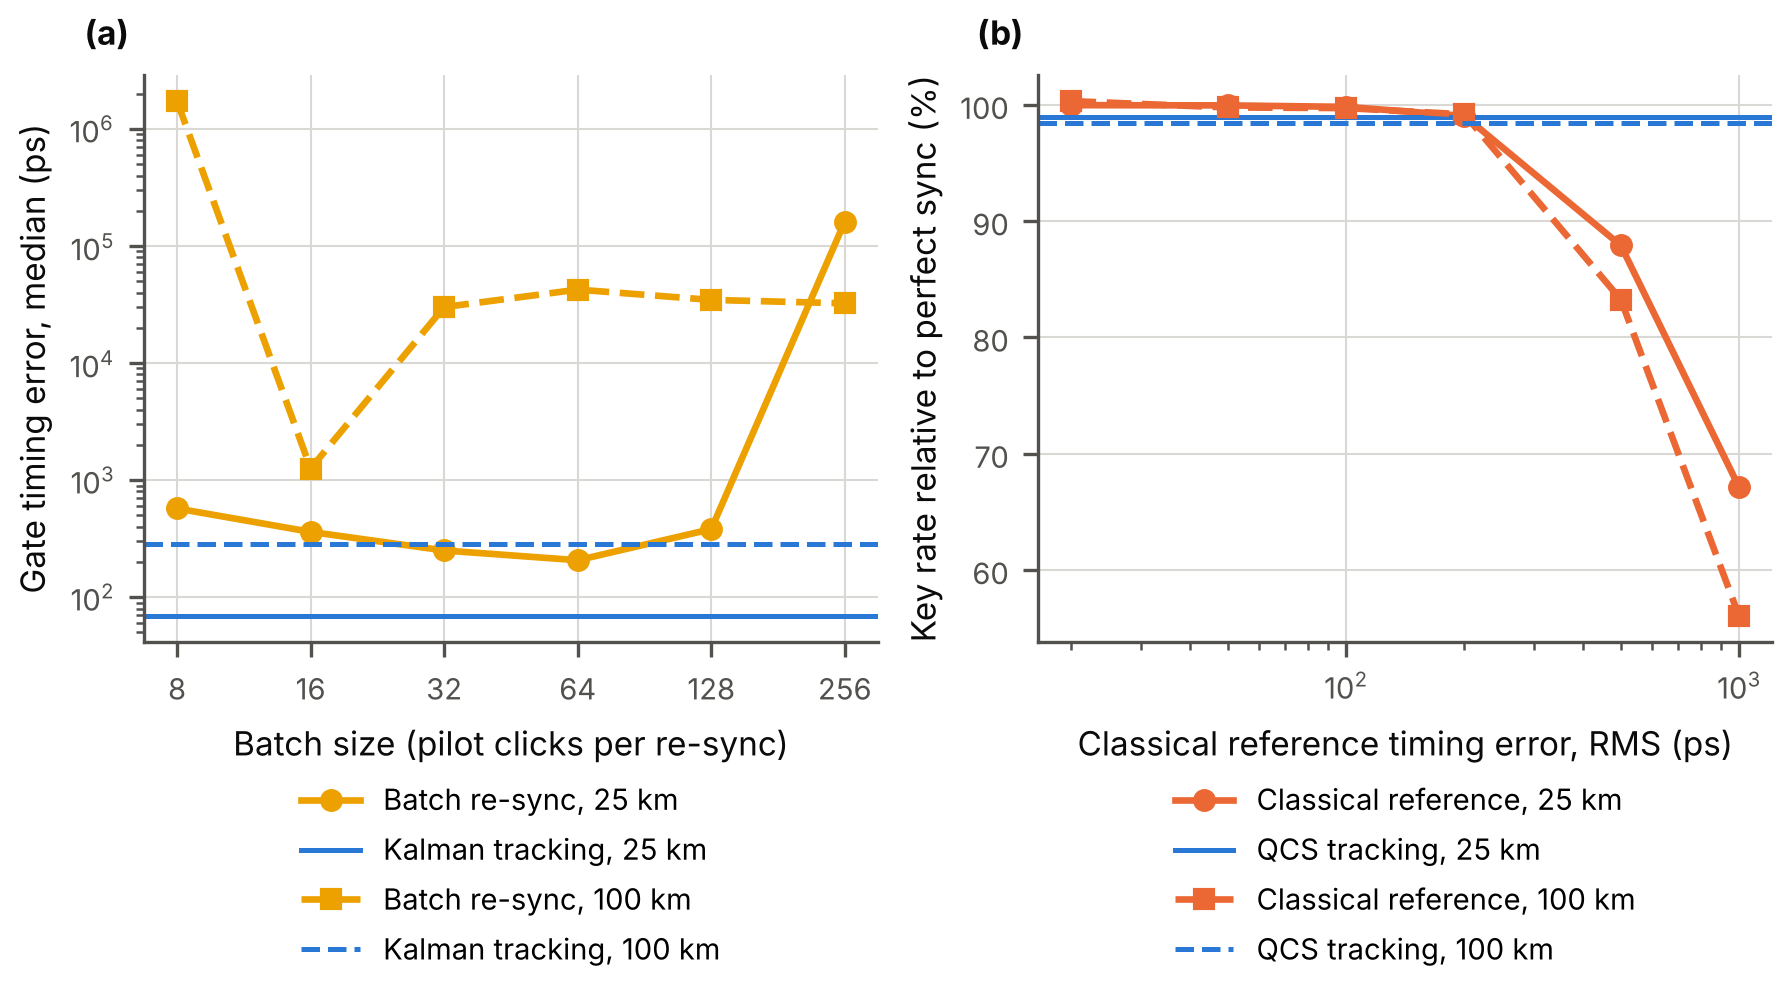

The data file committed next to this chart (first rows):
experiment, series, parameter, value, trials, num_slots_mean, num_slots_median, num_slots_std, num_slots_ci95, key_slots_mean, key_slots_median, key_slots_std, key_slots_ci95, sync_overhead_mean, sync_overhead_median, sync_overhead_std, sync_overhead_ci95, sync_detections_mean, sync_detections_median, sync_detections_std, sync_detections_ci95, sync_rms_error_ns_mean, sync_rms_error_ns_median, sync_rms_error_ns_std
fig16a, batch|25, batch_detections, 8, 100, 10000000, 10000000, 0.0, 0.0, 9896495000, 9896495000, 0.0, 0.0, 0.01035, 0.01035, 1.7434626923745965e-18, 3.417186877054209e-19, 9108, 9108, 89.32, 17.51, 832.6, 0.5727, 1976
fig16a, batch|25, batch_detections, 16, 100, 10000000, 10000000, 0.0, 0.0, 9896495000, 9896495000, 0.0, 0.0, 0.01035, 0.01035, 1.7434626923745965e-18, 3.417186877054209e-19, 9108, 9102, 102.1, 20.02, 0.3618, 0.3614, 0.01442
fig16a, batch|25, batch_detections, 32, 100, 10000000, 10000000, 0.0, 0.0, 9896495000, 9896495000, 0.0, 0.0, 0.01035, 0.01035, 1.7434626923745965e-18, 3.417186877054209e-19, 9131, 9136, 101.8, 19.95, 2.094, 0.2508, 18.42
fig16a, batch|25, batch_detections, 64, 100, 10000000, 10000000, 0.0, 0.0, 9896495000, 9896495000, 0.0, 0.0, 0.01035, 0.01035, 1.7434626923745965e-18, 3.417186877054209e-19, 9103, 9103, 86.17, 16.89, 58.24, 0.207, 176.4
fig16a, batch|25, batch_detections, 128, 100, 10000000, 10000000, 0.0, 0.0, 9896495000, 9896495000, 0.0, 0.0, 0.01035, 0.01035, 1.7434626923745965e-18, 3.417186877054209e-19, 9119, 9118, 81.82, 16.04, 154.8, 0.3815, 199.1
fig16a, batch|25, batch_detections, 256, 100, 10000000, 10000000, 0.0, 0.0, 9896495000, 9896495000, 0.0, 0.0, 0.01035, 0.01035, 1.7434626923745965e-18, 3.417186877054209e-19, 9116, 9118, 84.45, 16.55, 173.2, 161.6, 172.1
fig16a, kalman|25, distance_km, 25, 100, 10000000, 10000000, 0.0, 0.0, 9896495000, 9896495000, 0.0, 0.0, 0.01035, 0.01035, 1.7434626923745965e-18, 3.417186877054209e-19, 9112, 9118, 88.76, 17.4, 0.06932, 0.06874, 0.003668
fig16a, batch|100, batch_detections, 8, 100, 10000000, 10000000, 0.0, 0.0, 9794238000, 9794238000, 0.0, 0.0, 0.02058, 0.02058, 6.973850769498386e-18, 1.3668747508216836e-18, 361.2, 362.0, 19, 3.724, 2412, 1730, 2391
fig16a, batch|100, batch_detections, 16, 100, 10000000, 10000000, 0.0, 0.0, 9794238000, 9794238000, 0.0, 0.0, 0.02058, 0.02058, 6.973850769498386e-18, 1.3668747508216836e-18, 360.7, 360.0, 18.27, 3.58, 36.2, 1.257, 187.9
fig16a, batch|100, batch_detections, 32, 100, 10000000, 10000000, 0.0, 0.0, 9794238000, 9794238000, 0.0, 0.0, 0.02058, 0.02058, 6.973850769498386e-18, 1.3668747508216836e-18, 356.8, 355.5, 19, 3.725, 36, 30.11, 26.54
fig16a, batch|100, batch_detections, 64, 100, 10000000, 10000000, 0.0, 0.0, 9794238000, 9794238000, 0.0, 0.0, 0.02058, 0.02058, 6.973850769498386e-18, 1.3668747508216836e-18, 359, 361.0, 19.84, 3.888, 49.38, 42.43, 31.42
fig16a, batch|100, batch_detections, 128, 100, 10000000, 10000000, 0.0, 0.0, 9794238000, 9794238000, 0.0, 0.0, 0.02058, 0.02058, 6.973850769498386e-18, 1.3668747508216836e-18, 359.2, 358.0, 17.69, 3.467, 43.5, 34.66, 31.4
fig16a, batch|100, batch_detections, 256, 100, 10000000, 10000000, 0.0, 0.0, 9794238000, 9794238000, 0.0, 0.0, 0.02058, 0.02058, 6.973850769498386e-18, 1.3668747508216836e-18, 360, 359.5, 17.29, 3.388, 40.15, 32.42, 26.19
fig16a, kalman|100, distance_km, 100, 100, 10000000, 10000000, 0.0, 0.0, 9794238000, 9794238000, 0.0, 0.0, 0.02058, 0.02058, 6.973850769498386e-18, 1.3668747508216836e-18, 357.4, 356.0, 21.62, 4.237, 2.442, 0.2875, 15.72
fig16b, classical|25, classical_residual_ns, 0.02, 100, 100000000, 100000000, 0.0, 0.0, 10000000000, 10000000000, 0.0, 0.0, 0.0, 0.0, 0.0, 0.0, 0.0, 0.0, 0.0, 0.0, 0.01554, 0.01259, 0.0122
fig16b, classical|25, classical_residual_ns, 0.05, 100, 100000000, 100000000, 0.0, 0.0, 10000000000, 10000000000, 0.0, 0.0, 0.0, 0.0, 0.0, 0.0, 0.0, 0.0, 0.0, 0.0, 0.04433, 0.03852, 0.03393
fig16b, classical|25, classical_residual_ns, 0.1, 100, 100000000, 100000000, 0.0, 0.0, 10000000000, 10000000000, 0.0, 0.0, 0.0, 0.0, 0.0, 0.0, 0.0, 0.0, 0.0, 0.0, 0.0794, 0.07277, 0.05437
fig16b, classical|25, classical_residual_ns, 0.2, 100, 100000000, 100000000, 0.0, 0.0, 10000000000, 10000000000, 0.0, 0.0, 0.0, 0.0, 0.0, 0.0, 0.0, 0.0, 0.0, 0.0, 0.1608, 0.1468, 0.1227
fig16b, classical|25, classical_residual_ns, 0.5, 100, 100000000, 100000000, 0.0, 0.0, 10000000000, 10000000000, 0.0, 0.0, 0.0, 0.0, 0.0, 0.0, 0.0, 0.0, 0.0, 0.0, 0.4352, 0.3569, 0.3274
fig16b, classical|25, classical_residual_ns, 1.0, 100, 100000000, 100000000, 0.0, 0.0, 10000000000, 10000000000, 0.0, 0.0, 0.0, 0.0, 0.0, 0.0, 0.0, 0.0, 0.0, 0.0, 0.7335, 0.636, 0.6211
fig16b, qcs|25, distance_km, 25, 100, 100000000, 100000000, 0.0, 0.0, 9899649500, 9899649500, 0.0, 0.0, 0.01004, 0.01004, 3.486925384749193e-18, 6.834373754108418e-19, 90548, 90591, 273.1, 53.52, 0.03201, 0.03197, 0.0009771
fig16b, ideal|25, distance_km, 25, 100, 100000000, 100000000, 0.0, 0.0, 10000000000, 10000000000, 0.0, 0.0, 0.0, 0.0, 0.0, 0.0, 0.0, 0.0, 0.0, 0.0, 0.0, 0.0, 0.0
fig16b, classical|100, classical_residual_ns, 0.02, 100, 100000000, 100000000, 0.0, 0.0, 10000000000, 10000000000, 0.0, 0.0, 0.0, 0.0, 0.0, 0.0, 0.0, 0.0, 0.0, 0.0, 0.01426, 0.01187, 0.01081
fig16b, classical|100, classical_residual_ns, 0.05, 100, 100000000, 100000000, 0.0, 0.0, 10000000000, 10000000000, 0.0, 0.0, 0.0, 0.0, 0.0, 0.0, 0.0, 0.0, 0.0, 0.0, 0.03534, 0.02712, 0.03001
fig16b, classical|100, classical_residual_ns, 0.1, 100, 100000000, 100000000, 0.0, 0.0, 10000000000, 10000000000, 0.0, 0.0, 0.0, 0.0, 0.0, 0.0, 0.0, 0.0, 0.0, 0.0, 0.08114, 0.06549, 0.06058
fig16b, classical|100, classical_residual_ns, 0.2, 100, 100000000, 100000000, 0.0, 0.0, 10000000000, 10000000000, 0.0, 0.0, 0.0, 0.0, 0.0, 0.0, 0.0, 0.0, 0.0, 0.0, 0.1376, 0.1167, 0.1082
fig16b, classical|100, classical_residual_ns, 0.5, 100, 100000000, 100000000, 0.0, 0.0, 10000000000, 10000000000, 0.0, 0.0, 0.0, 0.0, 0.0, 0.0, 0.0, 0.0, 0.0, 0.0, 0.4286, 0.3488, 0.3343
fig16b, classical|100, classical_residual_ns, 1.0, 100, 100000000, 100000000, 0.0, 0.0, 10000000000, 10000000000, 0.0, 0.0, 0.0, 0.0, 0.0, 0.0, 0.0, 0.0, 0.0, 0.0, 0.8671, 0.7179, 0.6934
fig16b, qcs|100, distance_km, 100, 100, 100000000, 100000000, 0.0, 0.0, 9889423800, 9889423800, 0.0, 0.0, 0.01106, 0.01106, 5.23038807712379e-18, 1.0251560631162628e-18, 3056, 3052, 56.07, 10.99, 0.1209, 0.1216, 0.006042
fig16b, ideal|100, distance_km, 100, 100, 100000000, 100000000, 0.0, 0.0, 10000000000, 10000000000, 0.0, 0.0, 0.0, 0.0, 0.0, 0.0, 0.0, 0.0, 0.0, 0.0, 0.0, 0.0, 0.0
